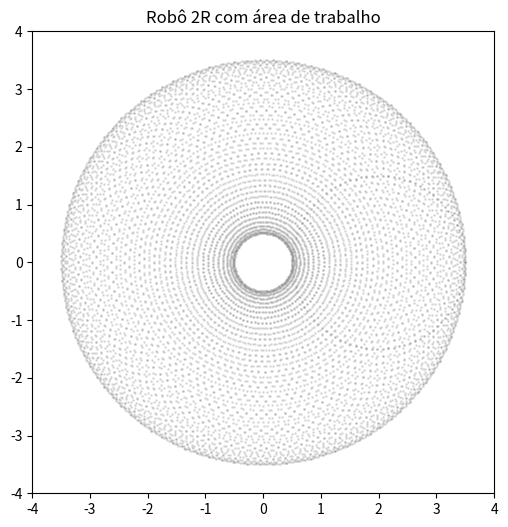

Here is the Python script that generated this plot:
# Animação do robô 2R com a área de trabalho (nuvem de pontos)

import matplotlib.pyplot as plt
import numpy as np
from matplotlib.animation import FuncAnimation

a1, a2 = 2, 1.5

# Cinemática direta 2R
def forward_kinematics_2r(theta1, theta2):
    x1 = a1*np.cos(theta1)
    y1 = a1*np.sin(theta1)
    x2 = x1 + a2*np.cos(theta1+theta2)
    y2 = y1 + a2*np.sin(theta1+theta2)
    return (0,0), (x1,y1), (x2,y2)

# Espaço de trabalho (nuvem de pontos)
def workspace_points_2r(n=100):
    θ1 = np.linspace(0, 2*np.pi, n)
    θ2 = np.linspace(0, 2*np.pi, n)
    X, Y = [], []
    for t1 in θ1:
        for t2 in θ2:
            x = a1*np.cos(t1) + a2*np.cos(t1+t2)
            y = a1*np.sin(t1) + a2*np.sin(t1+t2)
            X.append(x)
            Y.append(y)
    return X, Y

X, Y = workspace_points_2r()

# Figura
fig, ax = plt.subplots(figsize=(6,6))
ax.set_xlim(-4,4)
ax.set_ylim(-4,4)
ax.set_aspect('equal')
ax.scatter(X, Y, s=1, alpha=0.2, color="gray")  # área de trabalho marcada
line, = ax.plot([], [], 'o-', lw=2, color="blue")

theta1_vals = np.linspace(0, 2*np.pi, 100)
theta2_vals = np.linspace(0, np.pi, 100)

def init():
    line.set_data([], [])
    return line,

def update(frame):
    t1 = theta1_vals[frame % len(theta1_vals)]
    t2 = theta2_vals[frame % len(theta2_vals)]
    p0, p1, p2 = forward_kinematics_2r(t1, t2)
    xs = [p0[0], p1[0], p2[0]]
    ys = [p0[1], p1[1], p2[1]]
    line.set_data(xs, ys)
    return line,

ani = FuncAnimation(fig, update, frames=200, init_func=init, blit=True, interval=50)
plt.title("Robô 2R com área de trabalho")
plt.show()
